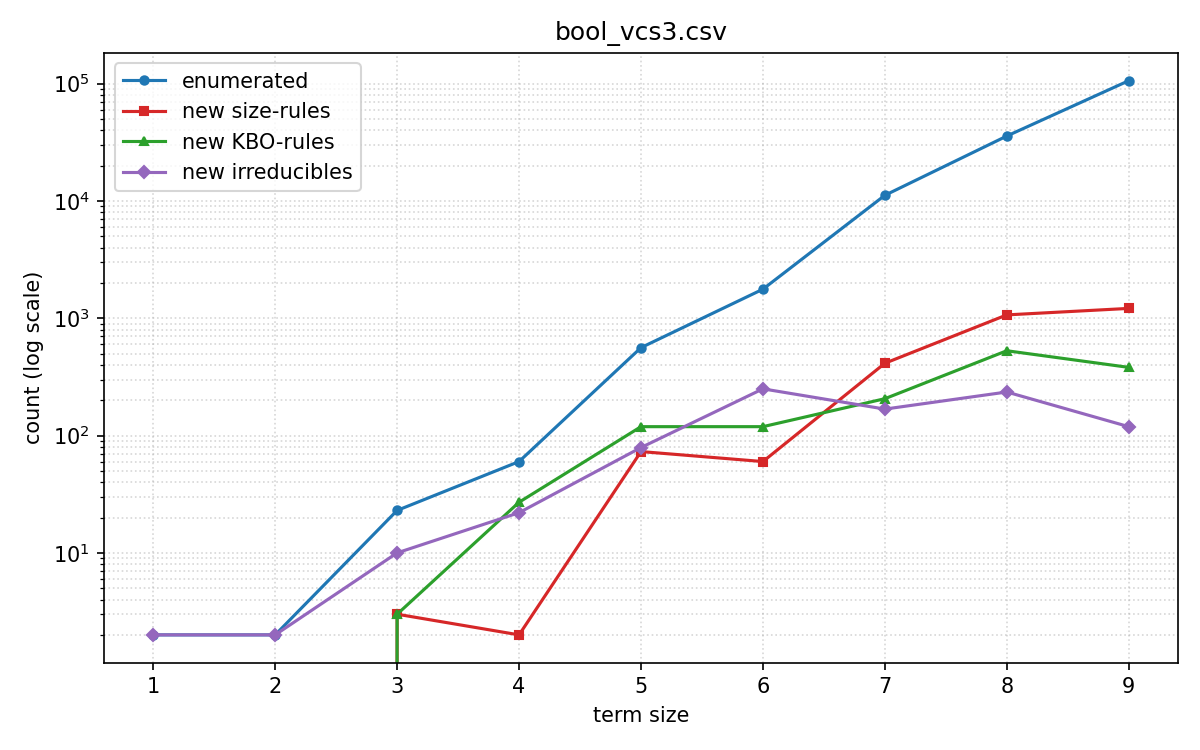

Values plotted in this chart, from the file beside it:
size, enumerated, new_size_rules, new_kbo_rules, new_irreducibles, total_size_rules, total_kbo_rules, total_irreducible, time_total, time_enum, time_process, time_apply, time_group
1, 2, 0, 0, 2, 0, 0, 2, 0.0001, 0.0000, 0.0000, 0.0000, 0.0000
2, 2, 0, 0, 2, 0, 0, 4, 0.0008, 0.0007, 0.0000, 0.0000, 0.0000
3, 23, 3, 3, 10, 3, 3, 14, 0.0007, 0.0005, 0.0001, 0.0000, 0.0000
4, 60, 2, 27, 22, 5, 30, 36, 0.0012, 0.0006, 0.0002, 0.0000, 0.0000
5, 561, 73, 119, 79, 78, 149, 115, 0.0072, 0.0016, 0.0022, 0.0000, 0.0000
6, 1767, 60, 119, 250, 138, 268, 365, 0.0161, 0.0040, 0.0060, 0.0000, 0.0000
7, 11154, 413, 206, 168, 551, 474, 533, 0.1222, 0.0323, 0.0740, 0.0000, 0.0000
8, 35689, 1067, 528, 235, 1618, 1002, 768, 0.4409, 0.1671, 0.2500, 0.0000, 0.0000
9, 105706, 1212, 381, 119, 2830, 1383, 887, 0.7862, 0.4782, 0.2896, 0.0000, 0.0000
